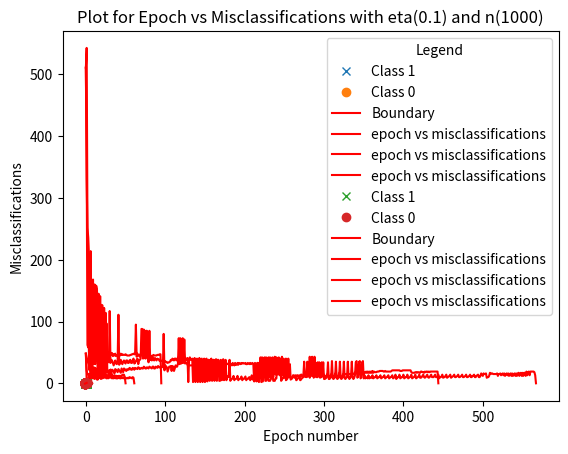

Write the Python code that produced this figure.
# Name: Sai Anish Garapati
# UIN: 650208577

import numpy as np
import matplotlib.pyplot as plt

np.random.seed(2021)

def unit_activation(W, X):
    return (np.dot(np.transpose(W), X) >= 0)


def count_misclassifications(S_0, S_1, W):
    misclass = 0
    for vector in S_0:
        misclass += (unit_activation(W, vector) == 1)
    for vector in S_1:
        misclass += (unit_activation(W, vector) == 0)
    return int(misclass)


def PTA(eta, W_train_init, S_0, S_1):
    W_train = W_train_init
    epoch = 0
    misclassifications = []
    while (1):
        misclassifications.append(count_misclassifications(S_0, S_1, W_train))

        if (misclassifications[-1] == 0):
            break
        for vector in S_1:
            W_train = W_train + eta * vector * \
                (1 - unit_activation(W_train, vector))
        for vector in S_0:
            W_train = W_train + eta * vector * \
                (0 - unit_activation(W_train, vector))
        epoch += 1

    return W_train, epoch, misclassifications


def assignment_2_experiment(n, W):
    # Generating a dataset of size n
    S = []
    for _ in range(0, n):
        X = np.random.uniform(-1, 1, size=(2, 1))
        X = np.insert(X, 0, 1, axis=0)
        S.append(X)

    # Classifying dataset into classes 1 and 0
    S_1 = []
    S_0 = []
    for vector in S:
        local_field = np.dot(np.transpose(W), vector)
        if (local_field >= 0):
            S_1.append(vector)
        else:
            S_0.append(vector)

    plt.title('Plots of Boundary and points (x1, x2) from classes 1 and 0')
    plt.xlabel('x1')
    plt.ylabel('x2')
    plt.plot([x[1] for x in S_1], [x[2] for x in S_1], 'x', label='Class 1')
    plt.plot([x[1] for x in S_0], [x[2] for x in S_0], 'o', label='Class 0')

    x_1 = np.linspace(-1, 1)
    x_2 = (-W[0] - W[1]*x_1)/W[2]
    plt.plot(x_1, x_2, 'r', label='Boundary')
    plt.legend(title='Legend', bbox_to_anchor=(1.0, 1.0), loc='upper left')
    plt.show()

    print('----------------------------------------------------------------')

    # Generating initial training weights
    W_train_init = np.random.uniform(-1, 1, size=(3, 1))

    for eta in [1, 10, 0.1]:
        # Running the PTA algorithm with a specific eta
        W_train_comp, epoch, misclassifications = PTA(eta, W_train_init, S_0, S_1)

        print('Model training completed with eta({}), n({}) in {} epochs'.format(
            eta, n, epoch))
        print('Initial W_train:', W_train_init)
        print('Trained W_train:', W_train_comp)
        print('Optimal W:', W)

        plt.title(
            'Plot for Epoch vs Misclassifications with eta({}) and n({})'.format(eta, n))
        plt.xlabel('Epoch number')
        plt.ylabel('Misclassifications')
        plt.plot([i for i in range(0, epoch + 1)], misclassifications,
                 'r', label='epoch vs misclassifications')
        plt.legend(title='Legend')
        plt.show()
        print('----------------------------------------------------------------')

if (__name__ == '__main__'):
    # Choosing optimal weights
    w_0 = np.random.uniform(-0.25, 0.25)
    W = np.random.uniform(-1, 1, size=(2, 1))
    W = np.insert(W, 0, w_0, axis=0)

    assignment_2_experiment(n=100, W=W)
    assignment_2_experiment(n=1000, W=W)
